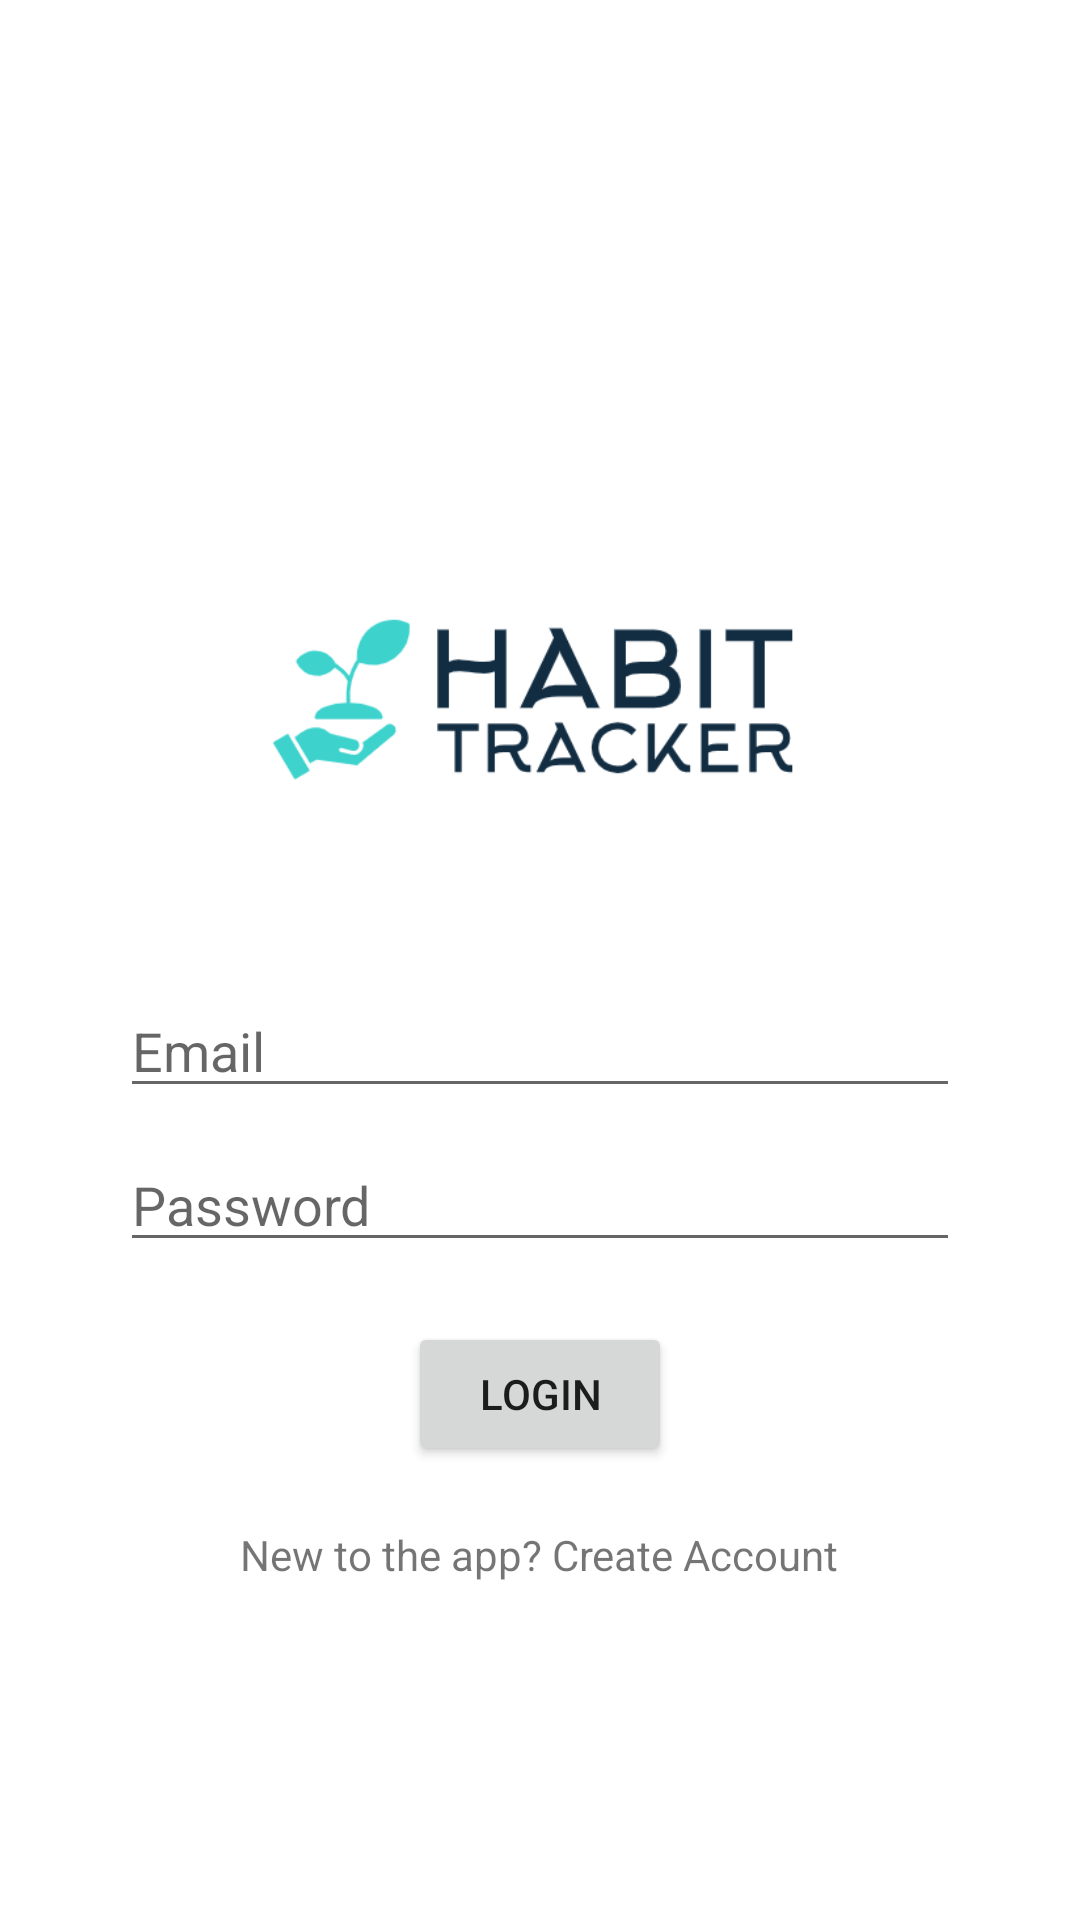

Here is an Android app screen rendered from its layout file. Give the layout XML and the strings, colors and styles it references.
<!-- AndroidManifest.xml: application theme Theme.HabitTracker -->
<!-- res/layout/activity_login.xml -->
<?xml version="1.0" encoding="utf-8"?>
<LinearLayout xmlns:android="http://schemas.android.com/apk/res/android"
    android:layout_width="match_parent"
    android:layout_height="match_parent"
    android:orientation="vertical"
    android:gravity="center"
    android:padding="40dp">

    <ImageView
        android:layout_width="wrap_content"
        android:layout_height="wrap_content"
        android:src="@drawable/app_logo_j"
        android:layout_marginTop="50dp"/>

    <EditText
        android:id="@+id/email_edit_text"
        android:layout_width="match_parent"
        android:layout_height="wrap_content"
        android:hint="Email"
        android:drawableLeft="@drawable/person"
        android:drawablePadding="10dp"
        android:inputType="textEmailAddress"
        android:layout_marginTop="20dp"/>

    <EditText
        android:id="@+id/password_edit_text"
        android:layout_width="match_parent"
        android:layout_height="wrap_content"
        android:drawableLeft="@drawable/lock"
        android:drawablePadding="10dp"
        android:hint="Password"
        android:inputType="textPassword"
        android:layout_marginTop="10dp"/>

    <Button
        android:id="@+id/login_button"
        android:layout_width="wrap_content"
        android:layout_height="wrap_content"
        android:text="@string/login"
        android:layout_marginTop="20dp"/>

    <TextView
        android:id="@+id/create_account_text_view"
        android:layout_width="wrap_content"
        android:layout_height="wrap_content"
        android:text="New to the app? Create Account"
        android:layout_marginTop="20dp"/>

</LinearLayout>
<!-- resources referenced by this layout -->
<resources>
  <!-- drawable app_logo_j: png bitmap (drawable, 10979 bytes) -->
  <string name="login">Login</string>
  <style name="Theme.HabitTracker" parent="Theme.MaterialComponents.DayNight.DarkActionBar">
          
          <item name="colorPrimary">@color/purple_500</item>
          <item name="colorPrimaryVariant">@color/purple_700</item>
          <item name="colorOnPrimary">@color/white</item>
          
          <item name="colorSecondary">@color/teal_200</item>
          <item name="colorSecondaryVariant">@color/teal_700</item>
          <item name="colorOnSecondary">@color/black</item>
          
          <item name="android:statusBarColor">?attr/colorPrimaryVariant</item>
          
      </style>
  <color name="purple_500">#FF6200EE</color>
  <color name="purple_700">#FF3700B3</color>
  <color name="white">#FFFFFFFF</color>
  <color name="teal_200">#FF03DAC5</color>
  <color name="teal_700">#FF018786</color>
  <color name="black">#FF000000</color>
</resources>
